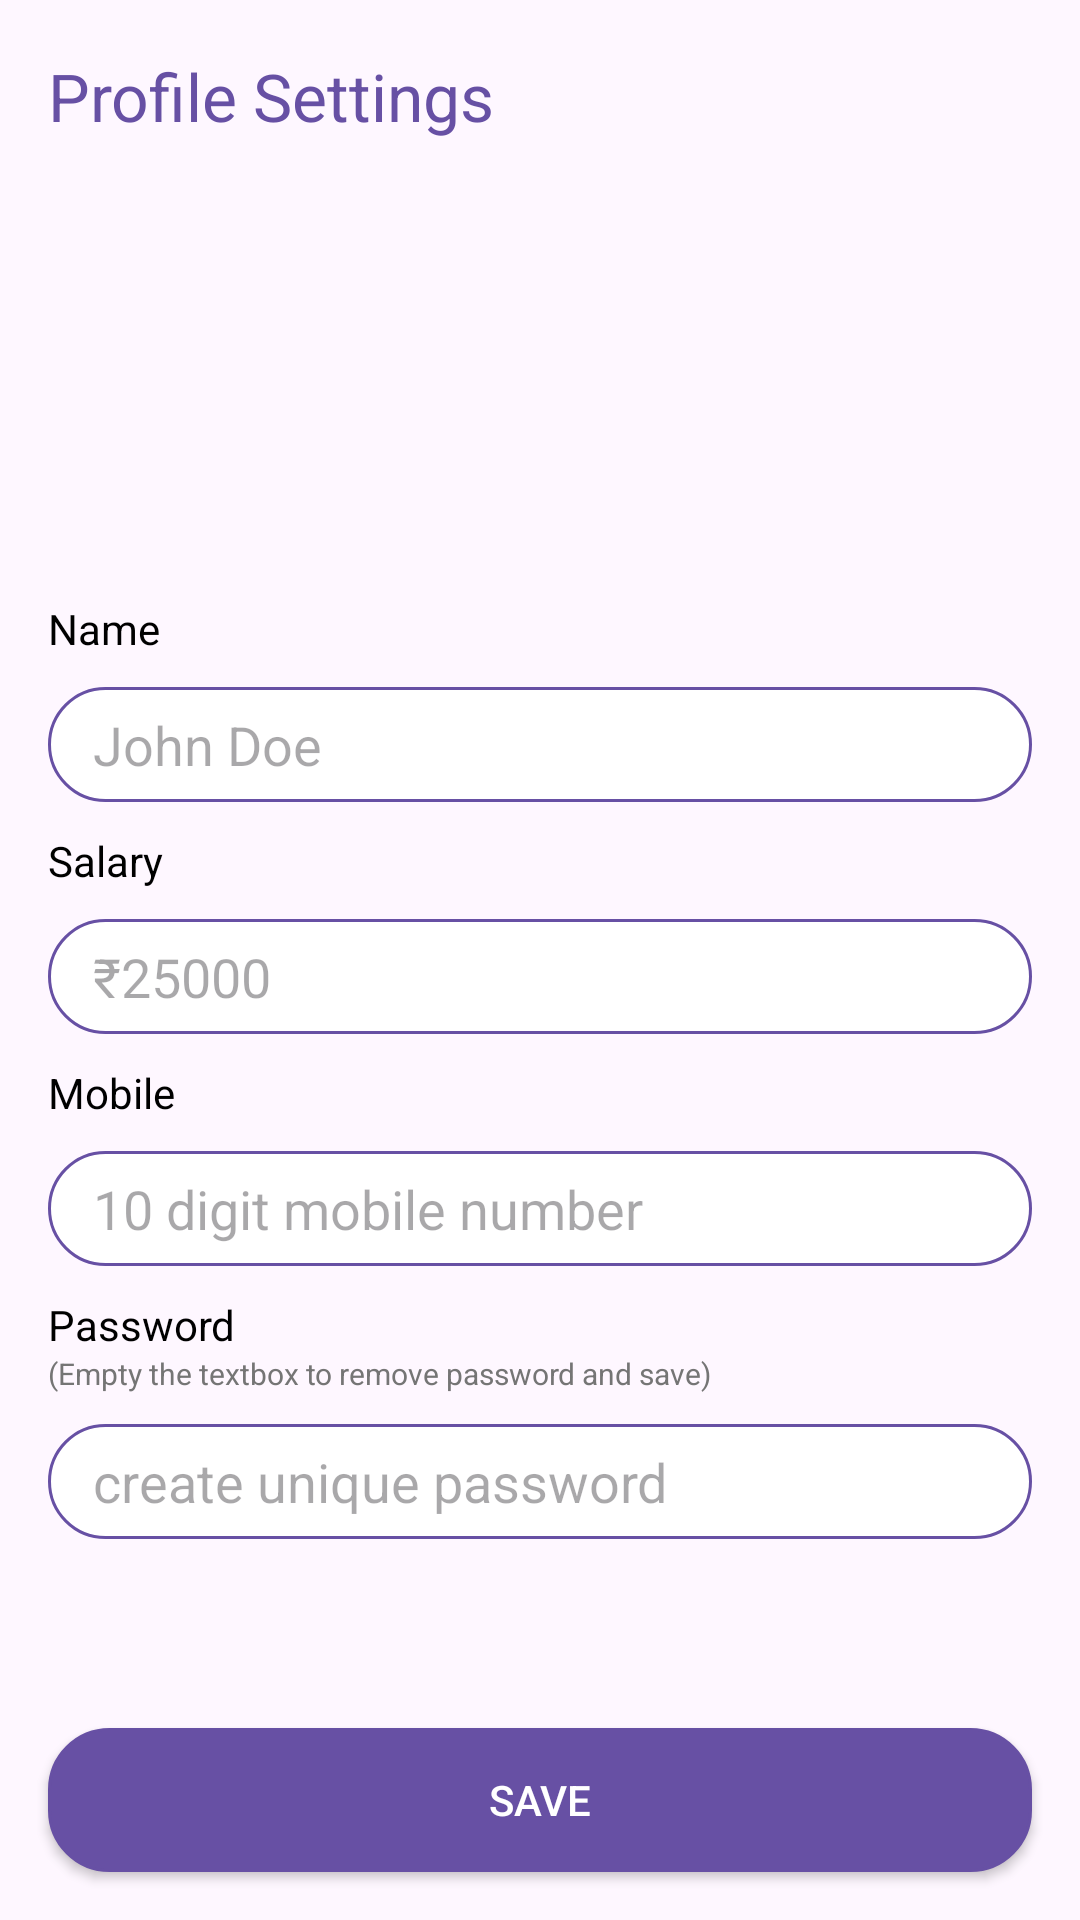

Layout XML and referenced resources for this Android screen:
<!-- AndroidManifest.xml: application theme Theme.HisaabKitaab -->
<!-- res/layout/activity_settings.xml -->
<?xml version="1.0" encoding="utf-8"?>
<LinearLayout xmlns:android="http://schemas.android.com/apk/res/android"
    xmlns:app="http://schemas.android.com/apk/res-auto"
    xmlns:tools="http://schemas.android.com/tools"
    android:layout_width="match_parent"
    android:layout_height="match_parent"
    android:orientation="vertical"
    tools:context=".SettingsActivity">

    <androidx.appcompat.widget.Toolbar
        android:id="@+id/settings_toolbar"
        android:layout_width="match_parent"
        android:layout_height="wrap_content"
        app:title="Profile Settings"
        app:titleTextColor="@color/colorPrimary"
        android:duplicateParentState="true"/>

    <ScrollView
        android:layout_width="match_parent"
        android:layout_height="0dp"
        android:layout_weight="1">
        <LinearLayout
            android:layout_width="match_parent"
            android:layout_height="0dp"
            android:layout_weight="1"
            android:orientation="vertical"
            android:padding="16dp">

            <ImageView
                android:id="@+id/user_image_in_settings"
                android:layout_width="90dp"
                android:layout_height="90dp"
                android:src="@drawable/icon_user_image"
                android:layout_gravity="center_horizontal"
                android:contentDescription="@string/user_image" />

            <TextView
                android:layout_width="wrap_content"
                android:layout_height="wrap_content"
                android:text="@string/name"
                android:textColor="@color/textPrimary"
                android:layout_marginTop="30dp"/>

            <androidx.appcompat.widget.AppCompatEditText
                android:id="@+id/edt_name"
                android:layout_width="match_parent"
                android:layout_height="wrap_content"
                android:layout_marginTop="10dp"
                android:autofillHints=""
                android:background="@drawable/edit_background"
                android:hint="@string/john_doe"
                android:inputType="text"
                android:textColor="@color/textSecondary"
                tools:ignore="TextContrastCheck,TouchTargetSizeCheck" />
            
            <TextView
                android:layout_width="wrap_content"
                android:layout_height="wrap_content"
                android:text="@string/salary"
                android:textColor="@color/textPrimary"
                android:layout_marginTop="10dp"/>

            <androidx.appcompat.widget.AppCompatEditText
                android:id="@+id/edt_salary"
                android:layout_width="match_parent"
                android:layout_height="wrap_content"
                android:layout_marginTop="10dp"
                android:background="@drawable/edit_background"
                android:hint="@string/rs_25_000"
                android:inputType="text"
                android:textColor="@color/textSecondary"
                tools:ignore="TextContrastCheck,TouchTargetSizeCheck" />
            
            <TextView
                android:layout_width="wrap_content"
                android:layout_height="wrap_content"
                android:text="@string/mobile"
                android:textColor="@color/textPrimary"
                android:layout_marginTop="10dp"/>

            <androidx.appcompat.widget.AppCompatEditText
                android:id="@+id/edt_mobile"
                android:layout_width="match_parent"
                android:layout_height="wrap_content"
                android:layout_marginTop="10dp"
                android:background="@drawable/edit_background"
                android:hint="@string/_10_digit_mobile_number"
                android:inputType="number"
                android:textColor="@color/textSecondary"
                tools:ignore="TextContrastCheck,TouchTargetSizeCheck" />
            
            <TextView
                android:layout_width="wrap_content"
                android:layout_height="wrap_content"
                android:text="@string/password"
                android:textColor="@color/textPrimary"
                android:layout_marginTop="10dp"/>
            <TextView
                android:layout_width="wrap_content"
                android:layout_height="wrap_content"
                android:text="@string/remove_password_note"
                android:textSize="10sp"
                android:textColor="@color/textSecondary"/>

            <androidx.appcompat.widget.AppCompatEditText
                android:id="@+id/edt_password"
                android:layout_width="match_parent"
                android:layout_height="wrap_content"
                android:layout_marginTop="10dp"
                android:background="@drawable/edit_background"
                android:hint="@string/create_unique_password"
                android:inputType="numberPassword"
                android:textColor="@color/textSecondary"
                tools:ignore="TextContrastCheck,TouchTargetSizeCheck" />
            <TextView
                android:id="@+id/txt_password_error"
                android:layout_width="wrap_content"
                android:layout_height="wrap_content"
                android:textSize="10sp"
                android:textColor="@color/red"/>


        </LinearLayout>
    </ScrollView>

    <androidx.appcompat.widget.AppCompatButton
        android:id="@+id/btn_save_setting"
        android:layout_width="match_parent"
        android:layout_height="wrap_content"
        android:background="@drawable/btn_background"
        android:layout_gravity="bottom"
        android:text="@string/save"
        android:textColor="@color/white"
        android:layout_margin="16dp"/>

</LinearLayout>
<!-- resources referenced by this layout -->
<resources>
  <color name="colorPrimary">#6750A4</color>
  <color name="red">#F44336</color>
  <color name="textPrimary">#000000</color>
  <color name="textSecondary">#757575</color>
  <color name="white">#FFFFFFFF</color>
  <!-- drawable btn_background (drawable) -->
  <?xml version="1.0" encoding="utf-8"?>
  <shape xmlns:android="http://schemas.android.com/apk/res/android">
      <solid android:color="?attr/colorPrimary"/>
      <corners android:radius="20dp"/>
      <stroke android:color="?attr/colorPrimaryDark"
          android:width="1dp"/>
      <padding android:right="7dp"
          android:left="7dp"
          android:top="7dp"
          android:bottom="7dp"/>
  </shape>
  <!-- drawable edit_background (drawable) -->
  <?xml version="1.0" encoding="utf-8"?>
  <shape xmlns:android="http://schemas.android.com/apk/res/android">
      <solid android:color="@color/white"/>
      <corners android:radius="20dp"/>
      <stroke android:color="?attr/colorPrimary"
          android:width="1dp"/>
      <padding android:right="15dp"
          android:left="15dp"
          android:top="7dp"
          android:bottom="7dp"/>
  </shape>
  <string name="_10_digit_mobile_number">10 digit mobile number</string>
  <string name="create_unique_password">create unique password</string>
  <string name="john_doe">John Doe</string>
  <string name="mobile">Mobile</string>
  <string name="name">Name</string>
  <string name="password">Password</string>
  <string name="remove_password_note">(Empty the textbox to remove password and save)</string>
  <string name="rs_25_000">₹25000</string>
  <string name="salary">Salary</string>
  <string name="save">Save</string>
  <string name="user_image">user-image</string>
  <style name="Theme.HisaabKitaab" parent="Base.Theme.HisaabKitaab" />
  <style name="Base.Theme.HisaabKitaab" parent="Theme.Material3.DayNight.NoActionBar">
          
  
  
  
      </style>
</resources>
